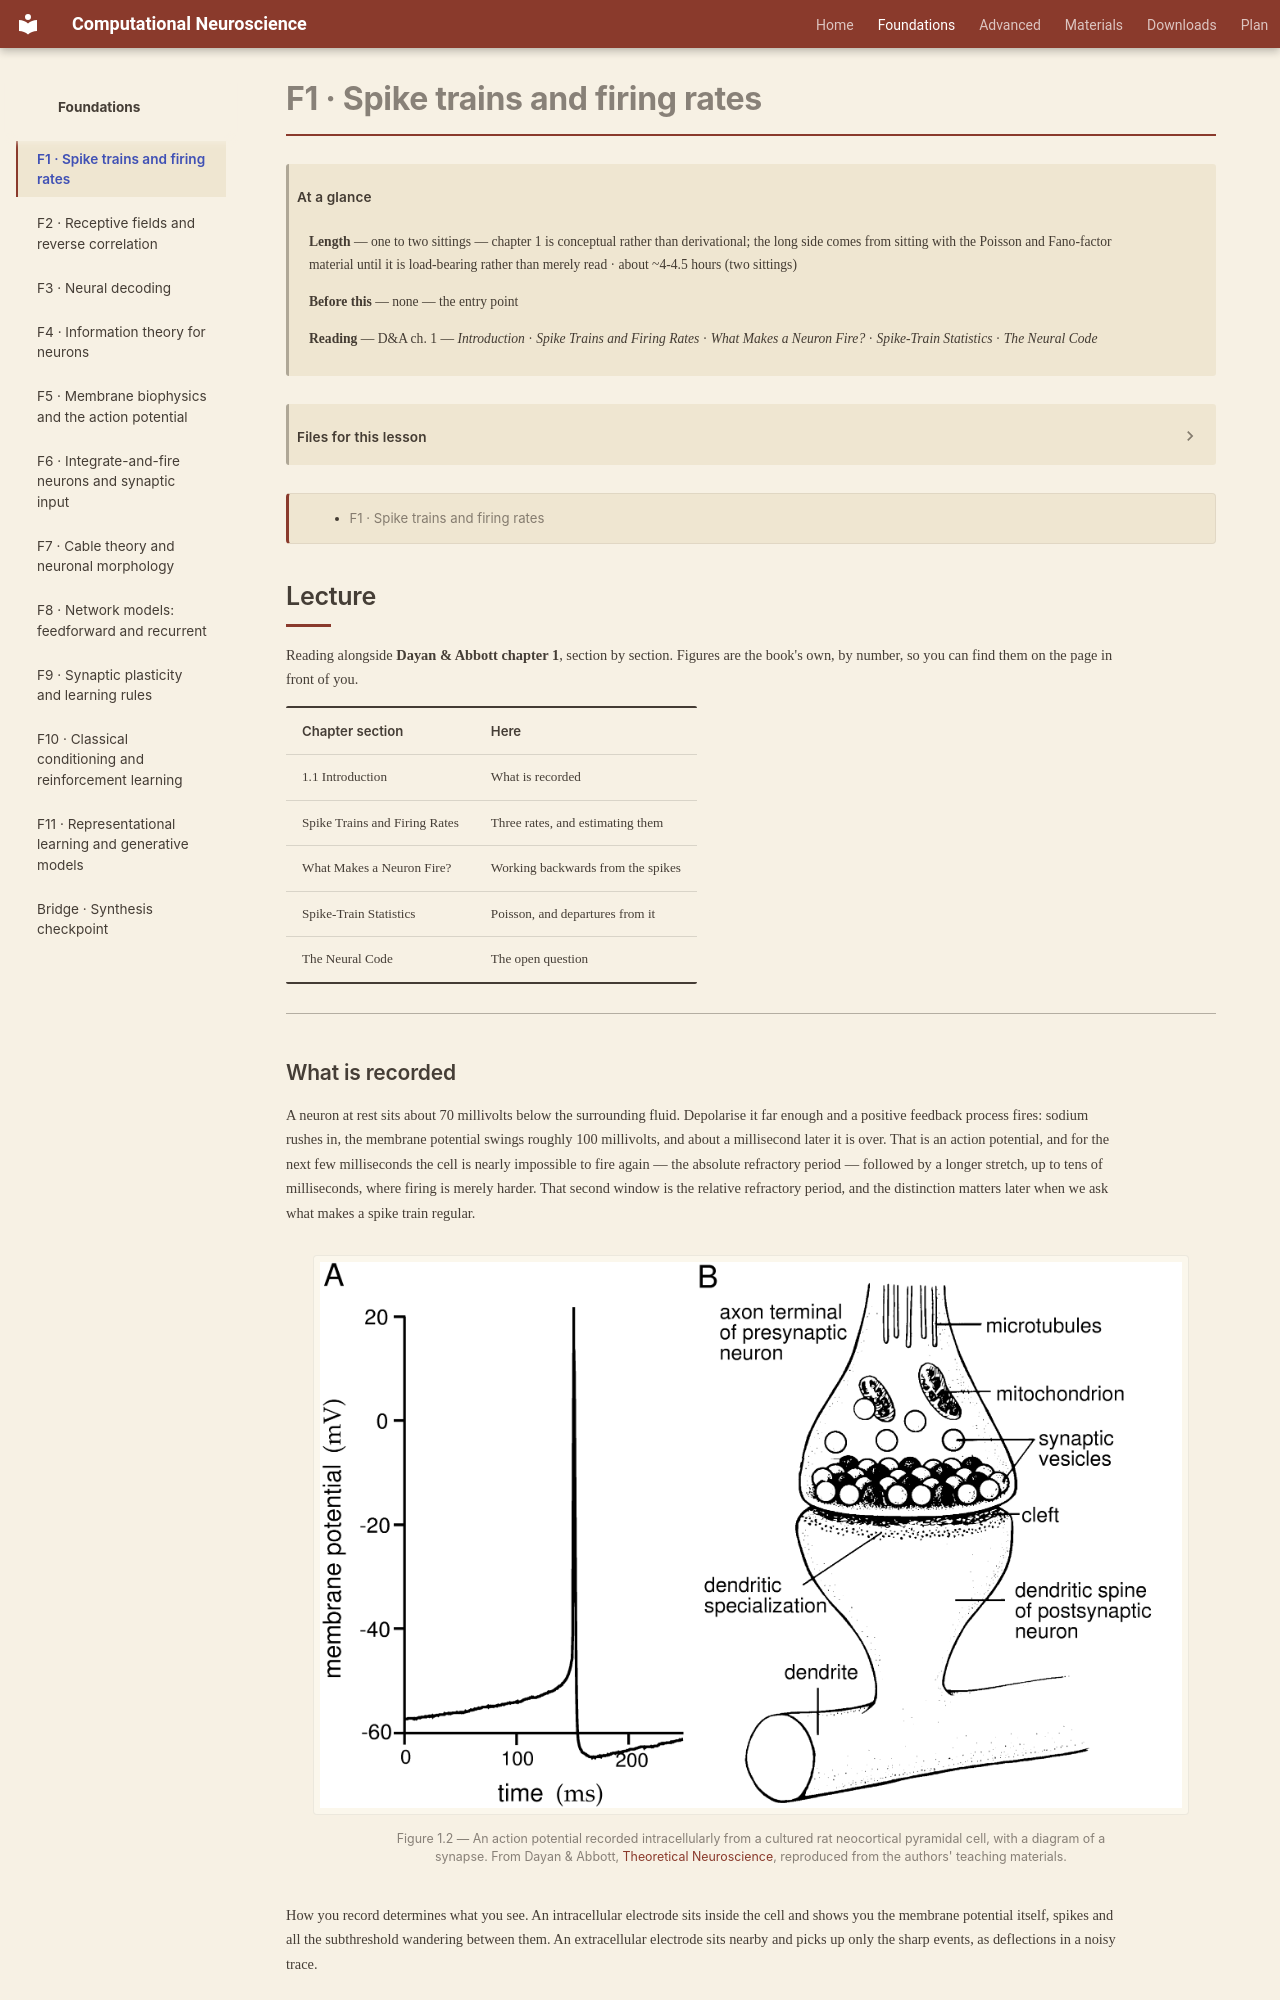

repository: kaleLetendre/comp-neuro-course · page: foundations/F1/index.html · generator: mkdocs

# F1 · Spike trains and firing rates

!!! abstract "At a glance"

    **Length** — one to two sittings — chapter 1 is conceptual rather than derivational; the long side comes from sitting with the Poisson and Fano-factor material until it is load-bearing rather than merely read · about ~4-4.5 hours (two sittings)
    **Before this** — none — the entry point
    **Reading** — D&A ch. 1 — *Introduction* · *Spike Trains and Firing Rates* · *What Makes a Neuron Fire?* · *Spike-Train Statistics* · *The Neural Code*

[TOC]

## Lecture


Reading alongside **Dayan & Abbott chapter 1**, section by section. Figures are the book's own, by number, so you can find them on the page in front of you.

| Chapter section | Here |
|---|---|
| 1.1 Introduction | What is recorded |
| Spike Trains and Firing Rates | Three rates, and estimating them |
| What Makes a Neuron Fire? | Working backwards from the spikes |
| Spike-Train Statistics | Poisson, and departures from it |
| The Neural Code | The open question |

---

### What is recorded

A neuron at rest sits about 70 millivolts below the surrounding fluid. Depolarise it far enough and a positive feedback process fires: sodium rushes in, the membrane potential swings roughly 100 millivolts, and about a millisecond later it is over. That is an action potential, and for the next few milliseconds the cell is nearly impossible to fire again — the absolute refractory period — followed by a longer stretch, up to tens of milliseconds, where firing is merely harder. That second window is the relative refractory period, and the distinction matters later when we ask what makes a spike train regular.

![Figure 1.2](../figures/ch1fig2.png)

*Figure 1.2 — An action potential recorded intracellularly from a cultured rat neocortical pyramidal cell, with a diagram of a synapse.*

How you record determines what you see. An intracellular electrode sits inside the cell and shows you the membrane potential itself, spikes and all the subthreshold wandering between them. An extracellular electrode sits nearby and picks up only the sharp events, as deflections in a noisy trace.

![Figure 1.3](../figures/ch1fig3.png)

*Figure 1.3 — Intracellular and extracellular recording.*

Here is the first modelling decision of the field, and it is a decision rather than a discovery: **throw the waveform away**. Spikes from one neuron are stereotyped — they all look much the same — so their shape carries little that varies with the stimulus. What varies is when they happen and how many. So the data becomes a list of times, and every quantity built from here sits on top of that list.
